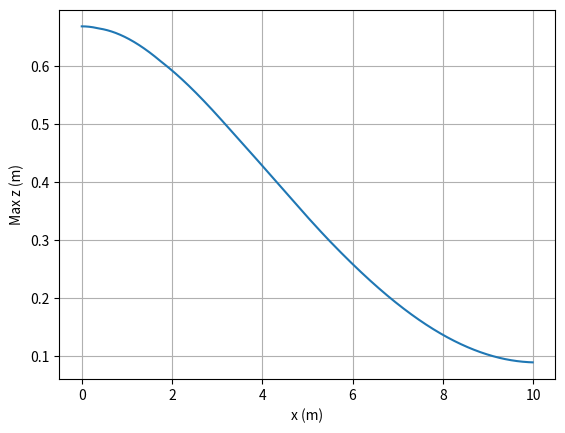

Write Python code to recreate this figure.
# -*- coding: utf-8 -*-
"""
Created on Wed Dec 15 16:16:02 2021

[redacted]
"""
import matplotlib.pyplot as plt
import numpy as np
import math
''''''
k = 1*10**6
m = 200
x = np.arange(0,10,0.01)
''''''
def func(k,m,t,x):
    Fpeak = (1000+(9*(x**2))-183*x)*10**3
    td = (20-(0.12*(x**2))+4.2*x)/10**3
    w = (k/m)**0.5
    if t <= td:
        return (( Fpeak / k ) * ( 1-math.cos( w * t ))) + (( Fpeak / ( k * td )) * ((( math.sin( w * t )) / w) - t ))
    else:      
        return (( Fpeak / ( k * w * td)) * ( math.sin( w * t ) - math.sin( w * ( t - td )))) - (( Fpeak / k ) * math.cos( w * t ))    
vfunc = np.vectorize(func)

t = np.linspace(0,2*(2*np.pi)/((k/m)**0.5),101)
zeemaxes = []
for i in x:
    zeemaxes.append(max(vfunc(k,m,t,i)))

plt.plot(x,zeemaxes)
plt.xlabel("x (m)")
plt.ylabel("Max z (m)")
plt.grid()